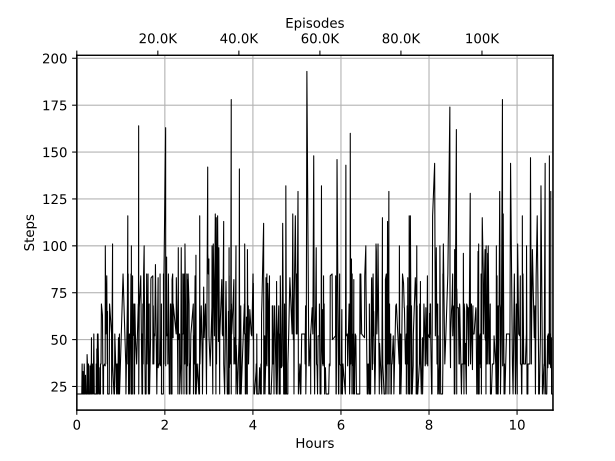

Values plotted in this chart, from the file beside it:
Wall time, Step, Value
1571472258, 43, 21.0
1571472274, 168, 21.0
1571472282, 230, 21.0
1571472283, 235, 21.0
1571472288, 274, 21.0
1571472315, 475, 21.0
1571472323, 537, 21.0
1571472328, 580, 21.0
1571472330, 587, 21.0
1571472336, 635, 21.0
1571472338, 648, 21.0
1571472347, 715, 21.0
1571472359, 809, 21.0
1571472387, 1015, 21.0
1571472430, 1334, 21.0
1571472430, 1338, 21.0
1571472437, 1386, 21.0
1571472439, 1393, 21.0
1571472444, 1437, 21.0
1571472479, 1692, 21.0
1571472484, 1735, 21.0
1571472484, 1738, 21.0
1571472503, 1878, 21.0
1571472509, 1918, 21.0
1571472525, 2037, 21.0
1571472547, 2200, 21.0
1571472562, 2308, 21.0
1571472572, 2390, 21.0
1571472587, 2486, 21.0
1571472587, 2487, 21.0
1571472588, 2499, 21.0
1571472615, 2686, 21.0
1571472664, 3039, 21.0
1571472693, 3231, 37.0
1571472695, 3247, 21.0
1571472704, 3306, 21.0
1571472748, 3619, 21.0
1571472749, 3621, 33.0
1571472756, 3671, 21.0
1571472766, 3742, 33.0
1571472777, 3815, 21.0
1571472778, 3822, 21.0
1571472797, 3957, 21.0
1571472848, 4318, 21.0
1571472861, 4401, 37.0
1571472875, 4493, 35.0
1571472876, 4510, 21.0
1571472901, 4677, 21.0
1571472917, 4789, 21.0
1571472945, 4972, 21.0
1571472969, 5135, 31.0
1571473000, 5346, 21.0
1571473002, 5360, 21.0
1571473059, 5724, 21.0
1571473070, 5809, 21.0
1571473079, 5865, 21.0
1571473085, 5908, 21.0
1571473099, 5991, 42.0
1571473132, 6201, 37.0
1571473133, 6220, 21.0
... 940 more rows
